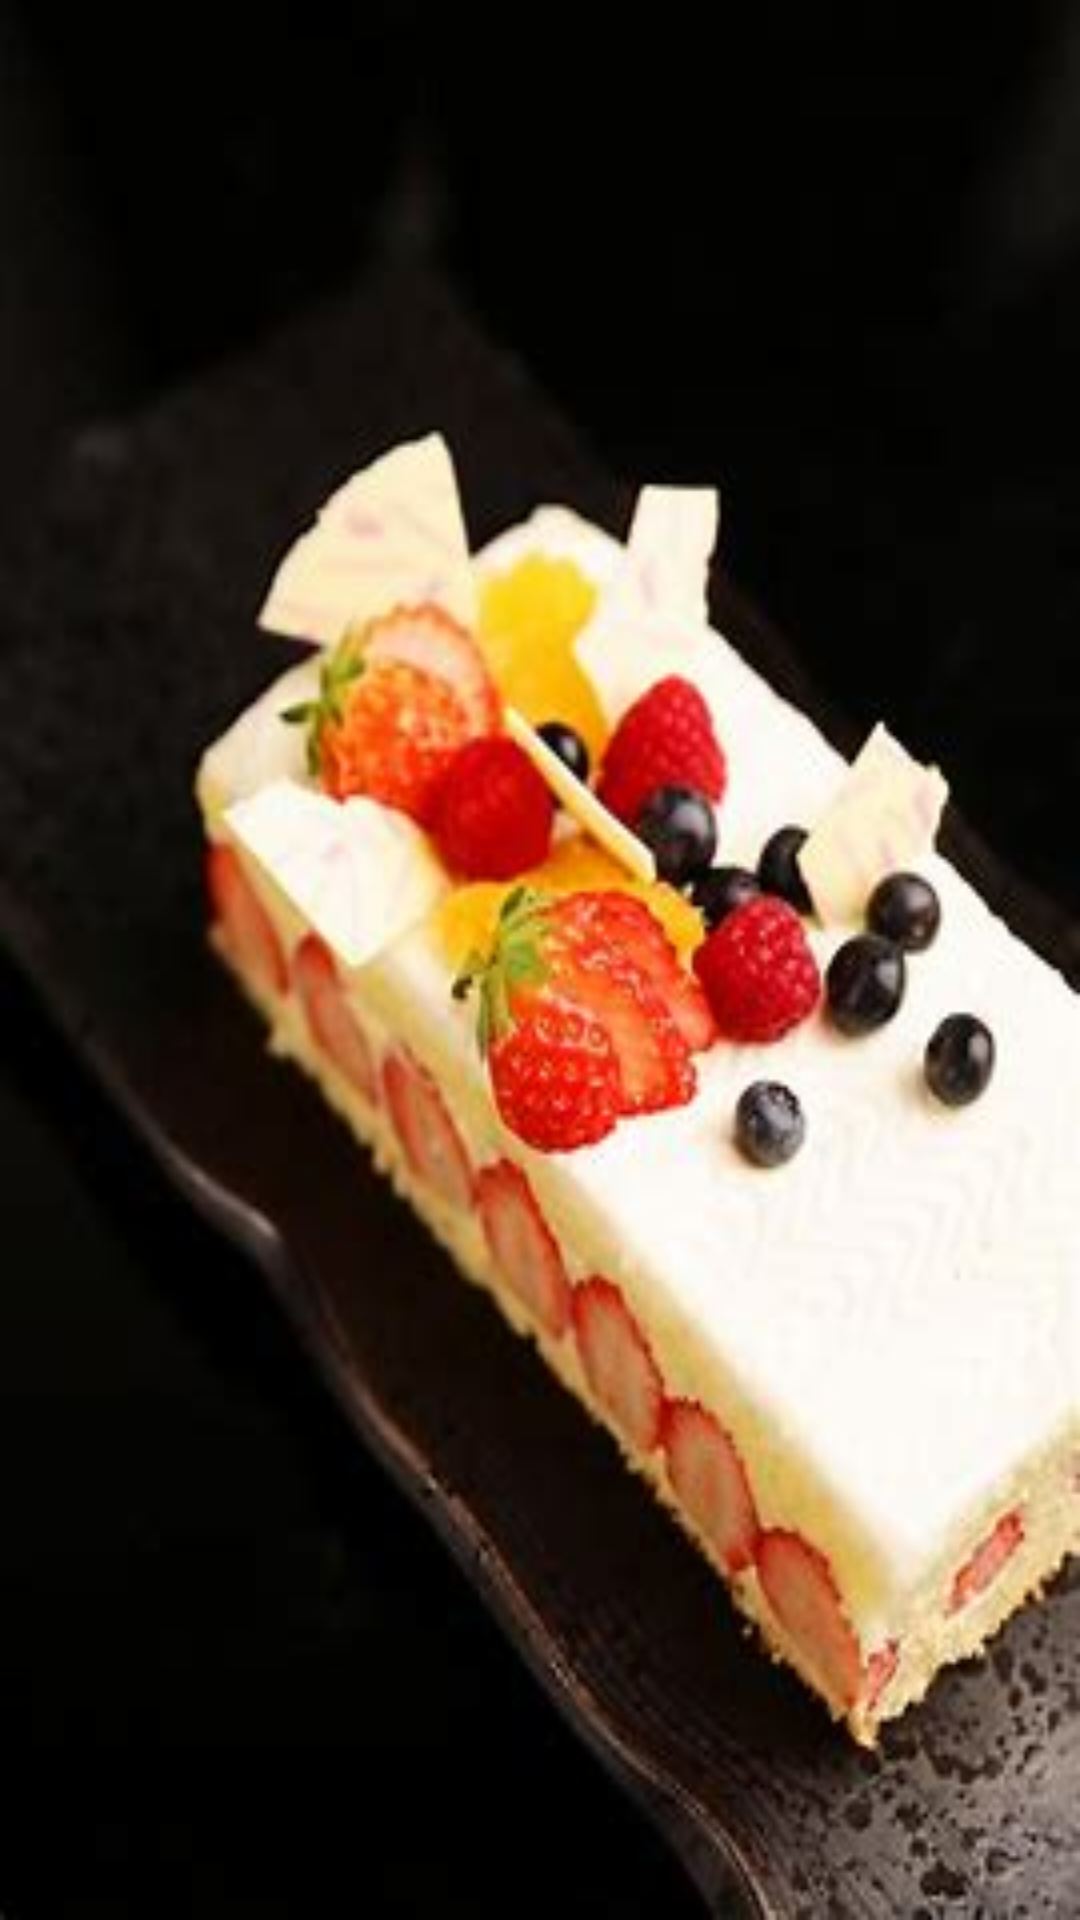

Layout XML and referenced resources for this Android screen:
<!-- AndroidManifest.xml: application theme Theme.MyApplication -->
<!-- res/layout/activity_my_healthy_diet.xml -->
<?xml version="1.0" encoding="utf-8"?>
<androidx.constraintlayout.widget.ConstraintLayout xmlns:android="http://schemas.android.com/apk/res/android"
    xmlns:app="http://schemas.android.com/apk/res-auto"
    xmlns:tools="http://schemas.android.com/tools"
    android:layout_width="match_parent"
    android:layout_height="match_parent"
    android:background="@mipmap/main_background"
    tools:context=".UserCenterFragment.My_healthy_diet_Activity">

    <androidx.recyclerview.widget.RecyclerView
        android:id="@+id/healthydietRecyclerview1"
        android:layout_width="match_parent"
        android:layout_height="wrap_content"
        android:layout_marginTop="4dp"
        app:layout_constraintStart_toStartOf="parent"
        app:layout_constraintTop_toTopOf="parent" />

</androidx.constraintlayout.widget.ConstraintLayout>
<!-- resources referenced by this layout -->
<resources>
  <!-- mipmap main_background: jpg bitmap (mipmap-xxhdpi, 14971 bytes) -->
</resources>
